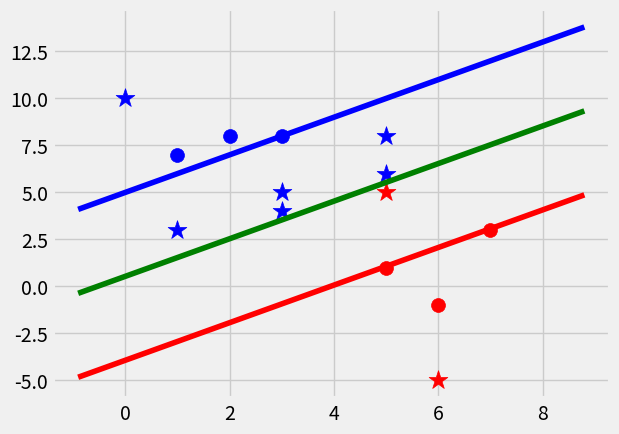

The script that saved this image:
import numpy as np
from matplotlib import pyplot, style

style.use('fivethirtyeight')

class SupportVectorMachine:
    def __init__(self, visualtion=True):
        self.visualtion = visualtion
        self.colors = {1: 'r', -1: 'b', 0: 'g'}
        
        if self.visualtion:
            self.figure = pyplot.figure()
            self.ax = self.figure.add_subplot(1, 1, 1)
    
    def setFitSteps(self, optimizationDegree):
        stepSizes = [self.featureMax * (10 ** -i) for i in range(1, optimizationDegree+1)]
        #bStep is extremely expensive in runtime, doesn't need to be as precise as w
        bRangeMult, bStep = 5, 5
        
        return stepSizes, bRangeMult, bStep
    
    def fit(self, data, optimizationDegree=3):
        self.data = data
        # {||w||: [w, b]}
        optimizationDict = {}

        
        self.setFeatureExtremes()
        stepSizes, bRangeMult, bStep = self.setFitSteps(optimizationDegree)
        
        lastOptimal = self.featureMax * 10 #w is initially [lastOptimal, lastOptimal]
        
        for wStep in stepSizes:
            w = np.array([lastOptimal, lastOptimal])
            optimized = False #allowed because it is a convex optimization
            self.optimize(optimized, bRangeMult, bStep, wStep, optimizationDict, w)
            
            magnitudes = sorted([n for n in optimizationDict])#get lowest w vector 
            optimalChoice = optimizationDict[magnitudes[0]]
            self.w, self.b = optimalChoice
            lastOptimal = optimalChoice[0][0] + wStep * 2 #minimum is within last two steps
                    
    def optimize(self, optimized, bRangeMult, bStep, wStep, optimizationDict, w):
        vectorTransforms = [[1, 1],
                    [1, -1],
                    [-1, 1],
                    [-1, -1]]        
        while not optimized:
                for b in np.arange(-self.featureMax*bRangeMult, self.featureMax*bRangeMult, wStep*bStep):
                    for trans in vectorTransforms:
                        wTrans = trans * w
                        foundOption = True
                        #weakest link in the SVM fundamentally
                        #yi(xi dot w + B)>=1
                        for i in self.data:
                            for xi in self.data[i]:
                                yi = i
                                if not yi * (np.dot(wTrans, xi) + b) >=1:#make sure every sample fits
                                    foundOption = False
                                    break
                            if not foundOption:
                                break
                        if foundOption:
                            optimizationDict[np.linalg.norm(wTrans)] = [wTrans, b]
                #reach minimum w value with current step
                if w[0] < 0:
                    optimized = True
                else:
                    w = w - wStep  
                     
    def setFeatureExtremes(self):
        allFeatureValues = []
        for yi in self.data: #for each classification list in data
            for featureSet in self.data[yi]: #for each featureset in that list
                for feature in featureSet: #for each feaure in featureSet
                    allFeatureValues.append(feature)
                    
        self.featureMax = max(allFeatureValues)
        self.featureMin = min(allFeatureValues)
        del allFeatureValues
        
    def predict(self, features):
        # sign of x-dot-w + b
        dot = np.dot(np.array(features), self.w)
        label = np.sign(dot + self.b)
        
        if label !=0 and self.visualtion:
            self.ax.scatter(features[0], features[1], s=200, marker='*', c=self.colors[label])
        return label
    
    def visualize(self):
        for i in self.data:
            for x in self.data[i]:
                self.ax.scatter(x[0], x[1], s=100, c=self.colors[i])
            
        #hyperplane = x.w + b
        #want: v=x.w+b
        #pos. SV--> v=1
        #neg. SV--> v=-1
        #decision plane --> v=0
        def hyperplane(x, w, b, v):
            return (-w[0] * x - b + v) / w[1]
        
        
        dataRange = (self.featureMin * 0.9, self.featureMax * 1.1)
        hypXMin = dataRange[0]
        hypXMax = dataRange[1]
                
        for value in [-1, 0, 1]:
            a = hyperplane(hypXMin, self.w, self.b, v=value)
            b = hyperplane(hypXMax, self.w, self.b, v=value)
            self.ax.plot([hypXMin, hypXMax], [a, b], c=self.colors[value])
        
        pyplot.show()

svm = SupportVectorMachine()
data = {-1: np.array([[1, 7],
                      [2, 8],
                      [3, 8]]),
        1: np.array([[5, 1],
                     [6, -1],
                     [7, 3]])}

svm.fit(data, optimizationDegree=3)
predcitionSets = [[0, 10],
                  [1, 3],
                  [3, 4],
                  [3, 5],
                  [5, 5],
                  [5, 6],
                  [6, -5],
                  [5, 8]]

for p in predcitionSets:
    svm.predict(p)
svm.visualize()
